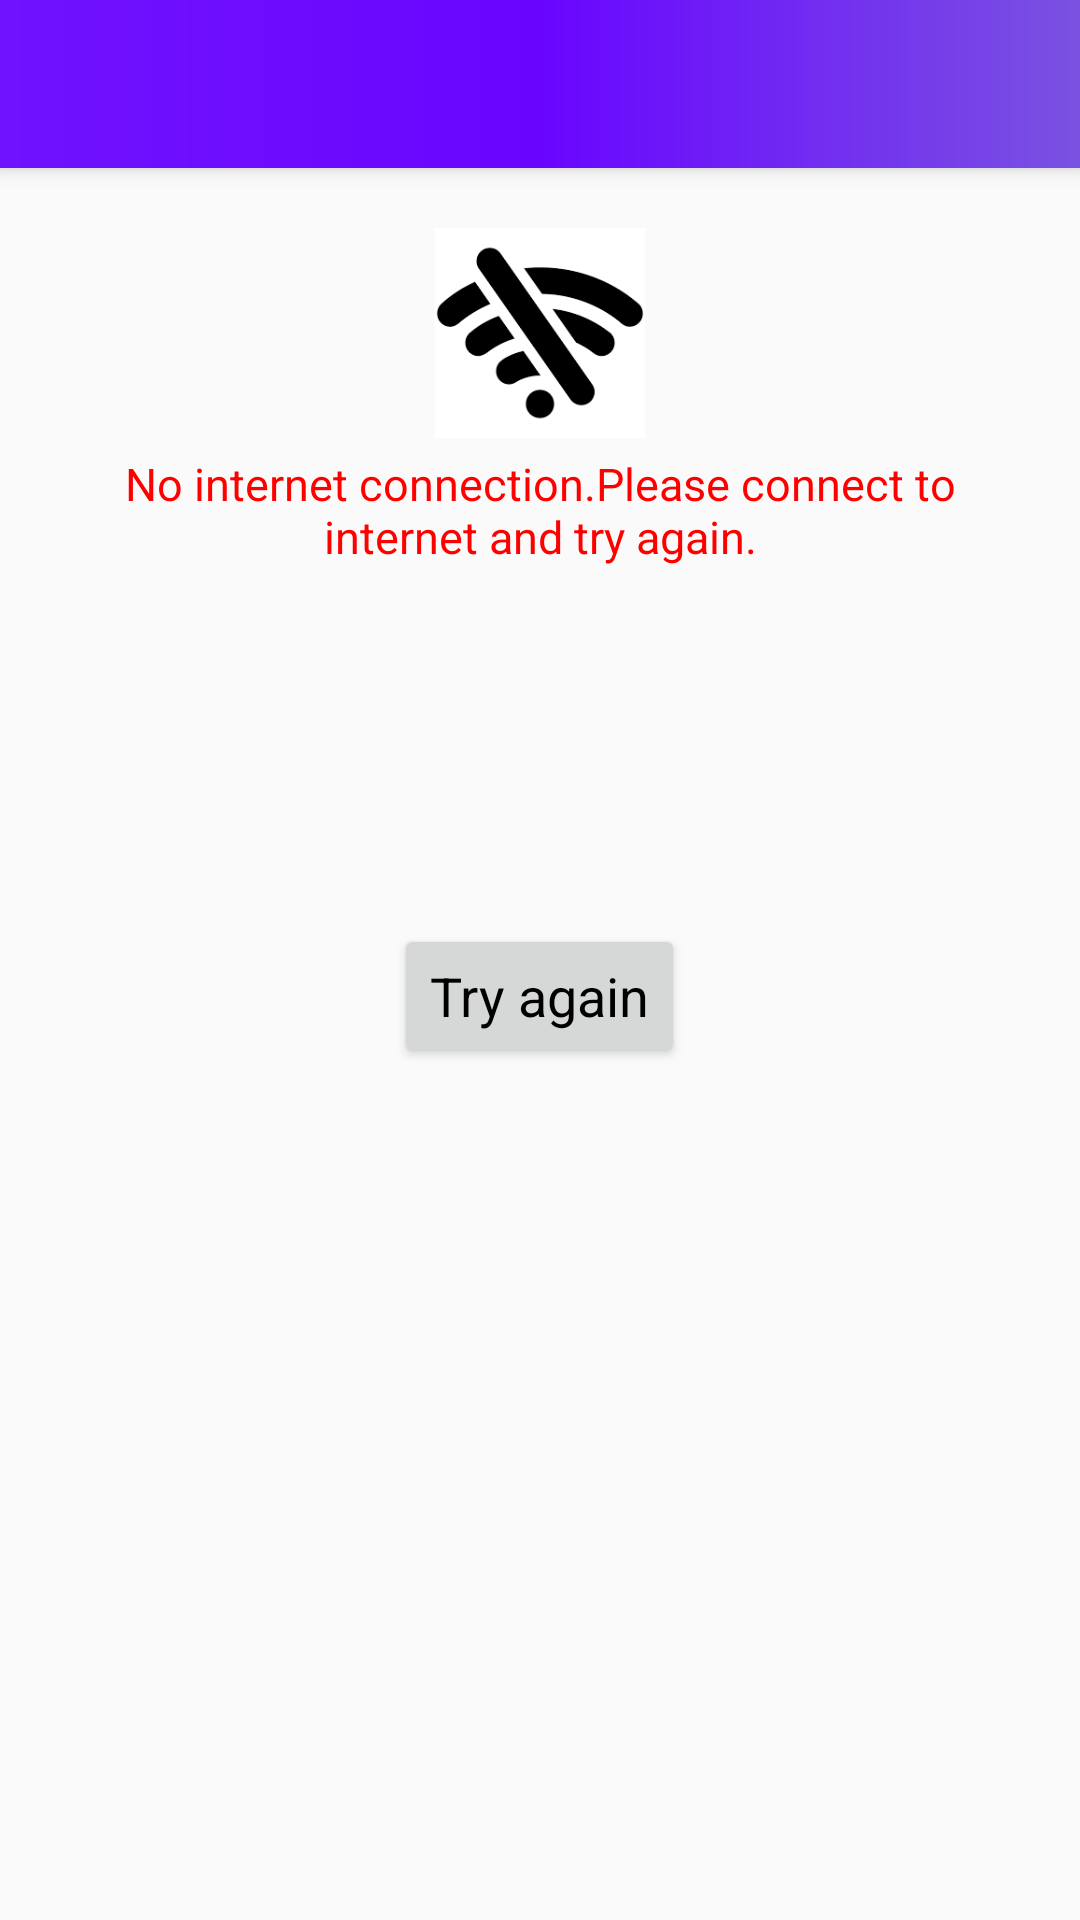

Android layout source for this screen:
<!-- AndroidManifest.xml: application theme AppTheme -->
<!-- res/layout/no_internet.xml -->
<?xml version="1.0" encoding="utf-8"?>
<RelativeLayout
    xmlns:android="http://schemas.android.com/apk/res/android"
    android:layout_width="match_parent"
    android:layout_height="match_parent">

    <include
        android:id="@+id/toolbar"
        layout="@layout/toolbar"/>

    <RelativeLayout
        android:layout_width="match_parent"
        android:layout_height="300dp"
        android:layout_below="@+id/toolbar"
        android:layout_marginTop="20dp">

        <ImageView
            android:id="@+id/img"
            android:layout_width="70dp"
            android:layout_height="70dp"
            android:layout_alignParentTop="true"
            android:layout_centerHorizontal="true"
            android:src="@drawable/no_internet" />

        <TextView
            android:id="@+id/text"
            android:layout_width="wrap_content"
            android:layout_height="wrap_content"
            android:text="No internet connection.Please connect to internet and try again."
            android:layout_marginLeft="20dp"
            android:layout_marginRight="20dp"
            android:layout_below="@+id/img"
            android:textColor="@color/color6"
            android:textSize="15dp"
            android:gravity="center"
            android:layout_marginTop="5dp"/>

        <Button
            android:id="@+id/bTry"
            android:layout_width="wrap_content"
            android:layout_height="wrap_content"
            android:layout_alignParentBottom="true"
            android:layout_centerHorizontal="true"
            android:layout_marginBottom="20dp"
            android:text="Try again"
            android:textAppearance="@style/TextAppearance.AppCompat.Medium"
            android:textColor="@color/black"
            android:textStyle="normal" />

    </RelativeLayout>

</RelativeLayout>
<!-- res/layout/toolbar.xml (included above) -->
<?xml version="1.0" encoding="utf-8"?>
<android.support.v7.widget.Toolbar
    xmlns:android="http://schemas.android.com/apk/res/android"
    android:layout_width="match_parent"
    android:layout_height="wrap_content"
    xmlns:app="http://schemas.android.com/apk/res-auto"
    android:background="@drawable/toolbar_back"
    android:elevation="4dp"
    app:titleTextColor="@color/white">

</android.support.v7.widget.Toolbar>
<!-- resources referenced by this layout -->
<resources>
  <color name="black">#000000</color>
  <color name="color6">#FF0000</color>
  <color name="white">#ffffff</color>
  <!-- drawable no_internet: png bitmap (drawable, 2828 bytes) -->
  <!-- drawable toolbar_back (drawable) -->
  <?xml version="1.0" encoding="utf-8"?>
  <shape xmlns:android="http://schemas.android.com/apk/res/android"
      android:shape="rectangle">
      <gradient
          android:angle="0"
          android:startColor="#7012fd"
          android:endColor="#7a52e2"
          android:centerColor="#6905FF"/>
  </shape>
  <style name="AppTheme" parent="Theme.AppCompat.Light.NoActionBar">
          
          <item name="colorPrimary">@color/color1</item>
          <item name="colorPrimaryDark">#7012fd</item>
          <item name="colorAccent">@color/color1</item>
      </style>
  <color name="color1">#15A5EE</color>
</resources>
